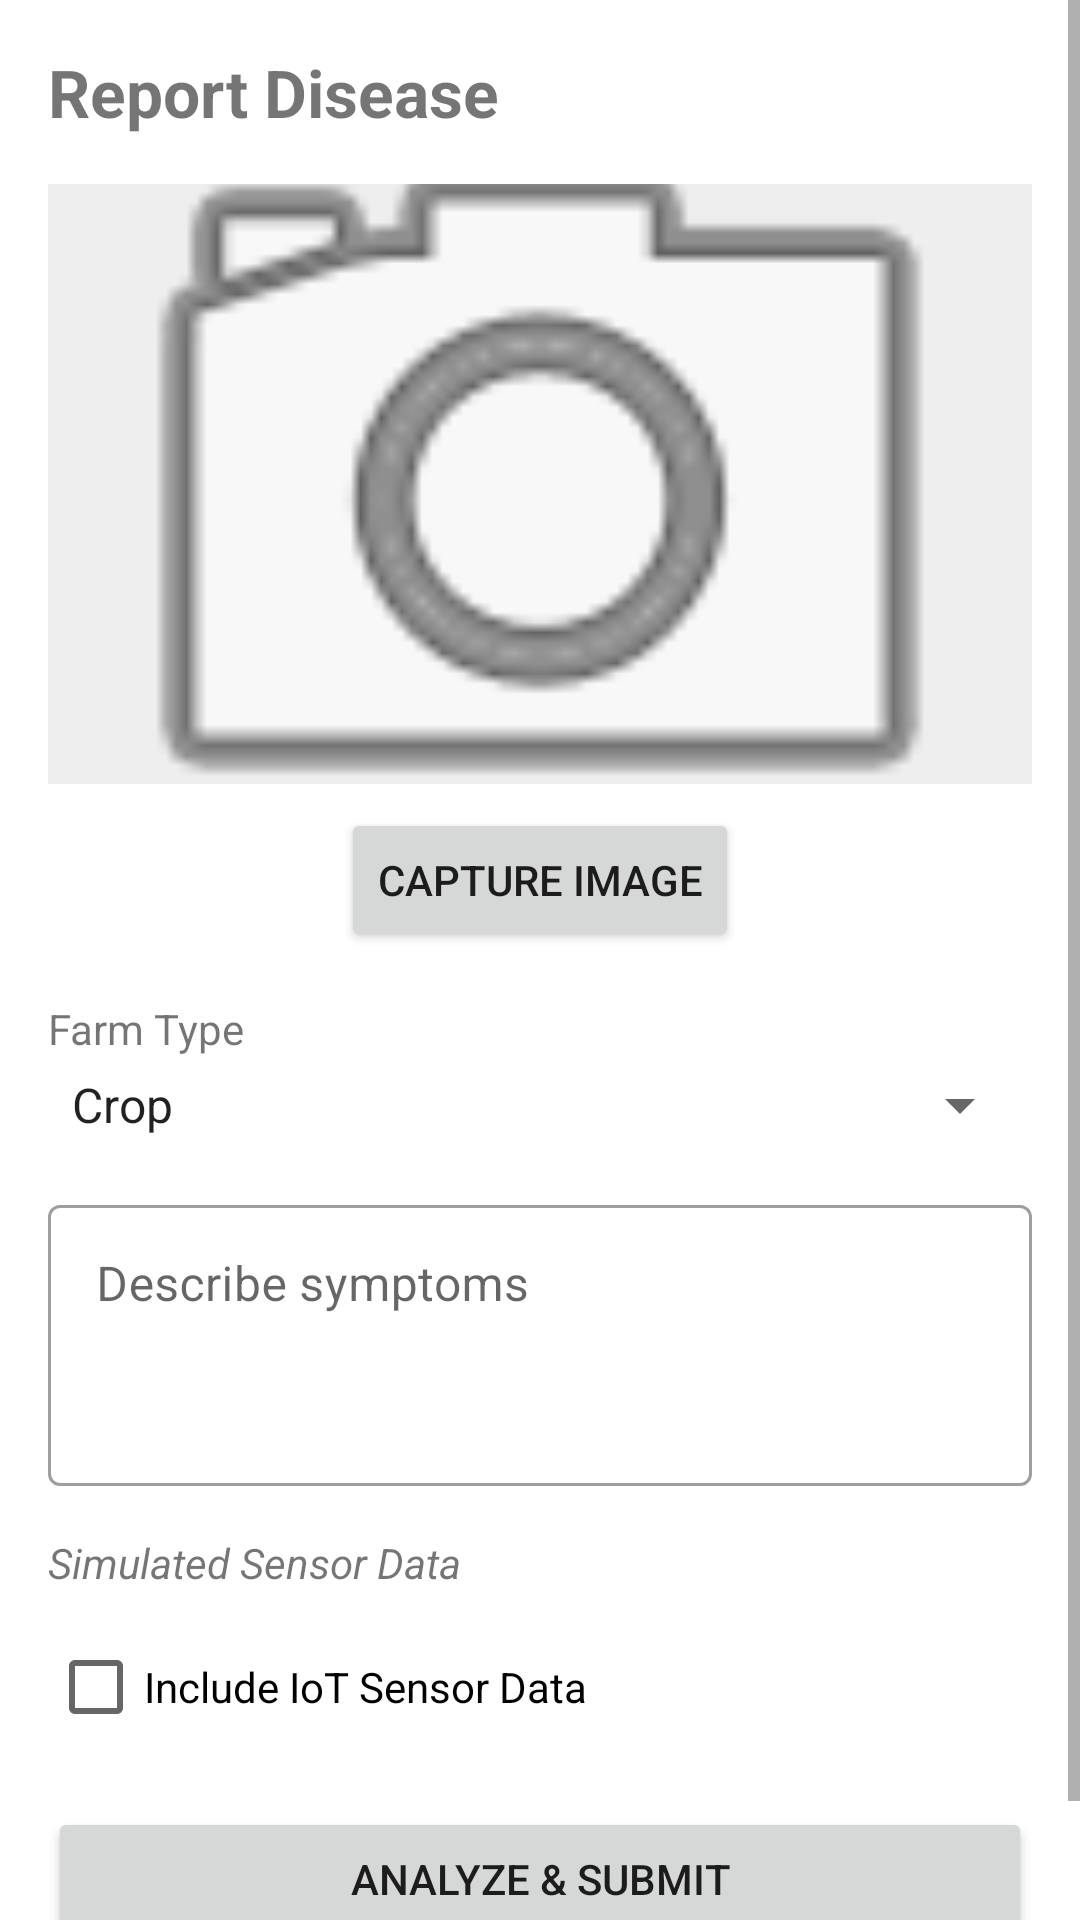

Reconstruct the res/layout file that produces this screen, plus the resources it refers to.
<!-- AndroidManifest.xml: application theme Theme.FarmGuard -->
<!-- res/layout/activity_report_disease.xml -->
<?xml version="1.0" encoding="utf-8"?>
<ScrollView xmlns:android="http://schemas.android.com/apk/res/android"
    xmlns:app="http://schemas.android.com/apk/res-auto"
    android:layout_width="match_parent"
    android:layout_height="match_parent">

    <LinearLayout
        android:layout_width="match_parent"
        android:layout_height="wrap_content"
        android:orientation="vertical"
        android:padding="16dp">

        <TextView
            android:layout_width="wrap_content"
            android:layout_height="wrap_content"
            android:text="Report Disease"
            android:textSize="22sp"
            android:textStyle="bold"
            android:layout_marginBottom="16dp"/>

        <ImageView
            android:id="@+id/ivDisease"
            android:layout_width="match_parent"
            android:layout_height="200dp"
            android:scaleType="centerCrop"
            android:background="#EEEEEE"
            android:src="@android:drawable/ic_menu_camera"
            android:layout_marginBottom="8dp"/>

        <Button
            android:id="@+id/btnCapture"
            android:layout_width="wrap_content"
            android:layout_height="wrap_content"
            android:text="Capture Image"
            android:layout_gravity="center"
            android:layout_marginBottom="16dp"/>

        <TextView
            android:layout_width="wrap_content"
            android:layout_height="wrap_content"
            android:text="Farm Type"
            android:layout_marginBottom="4dp"/>

        <Spinner
            android:id="@+id/spinnerFarmType"
            android:layout_width="match_parent"
            android:layout_height="wrap_content"
            android:entries="@array/farm_types"
            android:layout_marginBottom="16dp"/>

        <com.google.android.material.textfield.TextInputLayout
            android:layout_width="match_parent"
            android:layout_height="wrap_content"
            android:layout_marginBottom="16dp"
            style="@style/Widget.MaterialComponents.TextInputLayout.OutlinedBox">

            <com.google.android.material.textfield.TextInputEditText
                android:id="@+id/etSymptoms"
                android:layout_width="match_parent"
                android:layout_height="wrap_content"
                android:hint="Describe symptoms"
                android:inputType="textMultiLine"
                android:lines="3"
                android:gravity="top"/>
        </com.google.android.material.textfield.TextInputLayout>

        <TextView
            android:layout_width="wrap_content"
            android:layout_height="wrap_content"
            android:text="Simulated Sensor Data"
            android:textStyle="italic"
            android:layout_marginBottom="8dp"/>

        <CheckBox
            android:id="@+id/cbSensorData"
            android:layout_width="wrap_content"
            android:layout_height="wrap_content"
            android:text="Include IoT Sensor Data"
            android:layout_marginBottom="16dp"/>

        <Button
            android:id="@+id/btnSubmit"
            android:layout_width="match_parent"
            android:layout_height="wrap_content"
            android:text="Analyze &amp; Submit"
            android:padding="12dp"
            android:layout_marginBottom="16dp"/>

        
        <LinearLayout
            android:id="@+id/llResult"
            android:layout_width="match_parent"
            android:layout_height="wrap_content"
            android:orientation="vertical"
            android:visibility="gone"
            android:padding="16dp"
            android:background="#E8F5E9">

            <TextView
                android:id="@+id/tvDiagnosis"
                android:layout_width="wrap_content"
                android:layout_height="wrap_content"
                android:text="Diagnosis: "
                android:textStyle="bold"
                android:textColor="#2E7D32"/>

            <TextView
                android:id="@+id/tvConfidence"
                android:layout_width="wrap_content"
                android:layout_height="wrap_content"
                android:text="Confidence: "/>

            <TextView
                android:id="@+id/tvAdvice"
                android:layout_width="wrap_content"
                android:layout_height="wrap_content"
                android:text="Advice: "
                android:layout_marginTop="8dp"/>

            <TextView
                android:layout_width="wrap_content"
                android:layout_height="wrap_content"
                android:text="Disclaimer: This is a preliminary diagnosis. Please consult an expert."
                android:textSize="12sp"
                android:textStyle="italic"
                android:layout_marginTop="12dp"/>

            <Button
                android:id="@+id/btnFindExpert"
                android:layout_width="match_parent"
                android:layout_height="wrap_content"
                android:text="Find Nearby Expert"
                android:layout_marginTop="16dp"/>
        </LinearLayout>

    </LinearLayout>
</ScrollView>
<!-- resources referenced by this layout -->
<resources>
  <string-array name="farm_types">
          <item>Crop</item>
          <item>Livestock</item>
          <item>Aquaculture</item>
          <item>Poultry</item>
      </string-array>
  <style name="Theme.FarmGuard" parent="Theme.MaterialComponents.DayNight.NoActionBar">
          
          <item name="colorPrimary">@color/purple_500</item>
          <item name="colorPrimaryVariant">@color/purple_700</item>
          <item name="colorOnPrimary">@color/white</item>
          
          <item name="colorSecondary">@color/teal_200</item>
          <item name="colorSecondaryVariant">@color/teal_700</item>
          <item name="colorOnSecondary">@color/black</item>
          
          <item name="android:statusBarColor">?attr/colorPrimaryVariant</item>
          
      </style>
  <!-- not gathered from this repository: default colours our renderer supplied (Android Studio template values) -->
  <color name="purple_500">#FF6200EE</color>
  <color name="purple_700">#FF3700B3</color>
  <color name="teal_200">#FF03DAC5</color>
  <color name="teal_700">#FF018786</color>
  <color name="black">#FF000000</color>
  <color name="white">#FFFFFFFF</color>
</resources>
